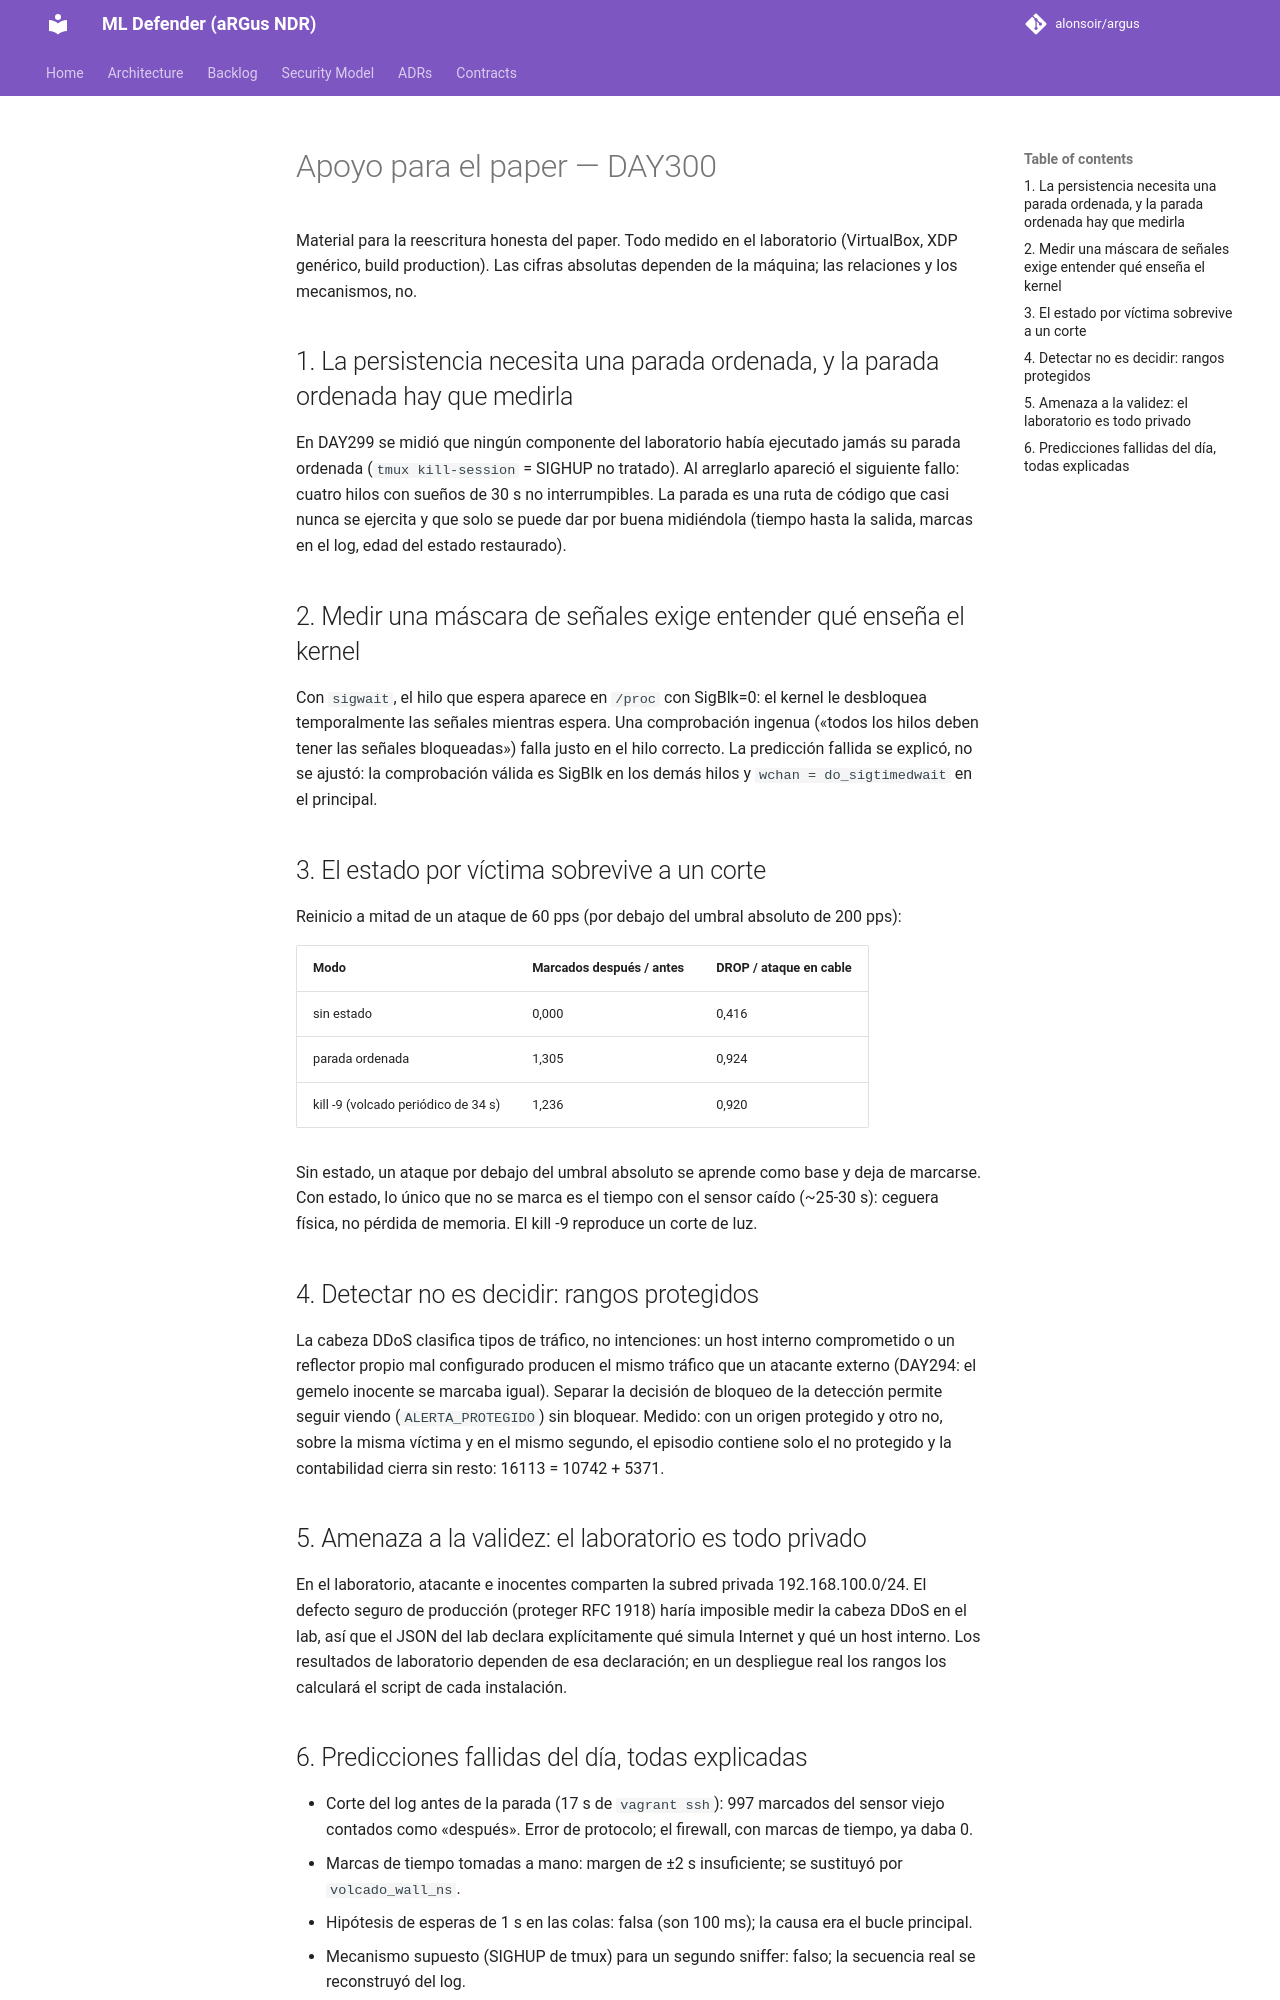

repository: alonsoir/argus · page: ml-heads/paper_apoyo_day300/index.html · generator: mkdocs

# Apoyo para el paper — DAY300

Material para la reescritura honesta del paper. Todo medido en el laboratorio (VirtualBox, XDP genérico,
build production). Las cifras absolutas dependen de la máquina; las relaciones y los mecanismos, no.

## 1. La persistencia necesita una parada ordenada, y la parada ordenada hay que medirla

En DAY299 se midió que ningún componente del laboratorio había ejecutado jamás su parada ordenada
(`tmux kill-session` = SIGHUP no tratado). Al arreglarlo apareció el siguiente fallo: cuatro hilos con sueños de
30 s no interrumpibles. La parada es una ruta de código que casi nunca se ejercita y que solo se puede dar por
buena midiéndola (tiempo hasta la salida, marcas en el log, edad del estado restaurado).

## 2. Medir una máscara de señales exige entender qué enseña el kernel

Con `sigwait`, el hilo que espera aparece en `/proc` con SigBlk=0: el kernel le desbloquea temporalmente las
señales mientras espera. Una comprobación ingenua («todos los hilos deben tener las señales bloqueadas») falla
justo en el hilo correcto. La predicción fallida se explicó, no se ajustó: la comprobación válida es SigBlk en
los demás hilos y `wchan = do_sigtimedwait` en el principal.

## 3. El estado por víctima sobrevive a un corte

Reinicio a mitad de un ataque de 60 pps (por debajo del umbral absoluto de 200 pps):

| Modo | Marcados después / antes | DROP / ataque en cable |
|---|---|---|
| sin estado | 0,000 | 0,416 |
| parada ordenada | 1,305 | 0,924 |
| kill -9 (volcado periódico de 34 s) | 1,236 | 0,920 |

Sin estado, un ataque por debajo del umbral absoluto se aprende como base y deja de marcarse. Con estado, lo
único que no se marca es el tiempo con el sensor caído (~25-30 s): ceguera física, no pérdida de memoria. El
kill -9 reproduce un corte de luz.

## 4. Detectar no es decidir: rangos protegidos

La cabeza DDoS clasifica tipos de tráfico, no intenciones: un host interno comprometido o un reflector propio
mal configurado producen el mismo tráfico que un atacante externo (DAY294: el gemelo inocente se marcaba
igual). Separar la decisión de bloqueo de la detección permite seguir viendo (`ALERTA_PROTEGIDO`) sin
bloquear. Medido: con un origen protegido y otro no, sobre la misma víctima y en el mismo segundo, el episodio
contiene solo el no protegido y la contabilidad cierra sin resto: 16113 = 10742 + 5371.

## 5. Amenaza a la validez: el laboratorio es todo privado

En el laboratorio, atacante e inocentes comparten la subred privada 192.168.100.0/24. El defecto seguro de
producción (proteger RFC 1918) haría imposible medir la cabeza DDoS en el lab, así que el JSON del lab declara
explícitamente qué simula Internet y qué un host interno. Los resultados de laboratorio dependen de esa
declaración; en un despliegue real los rangos los calculará el script de cada instalación.
